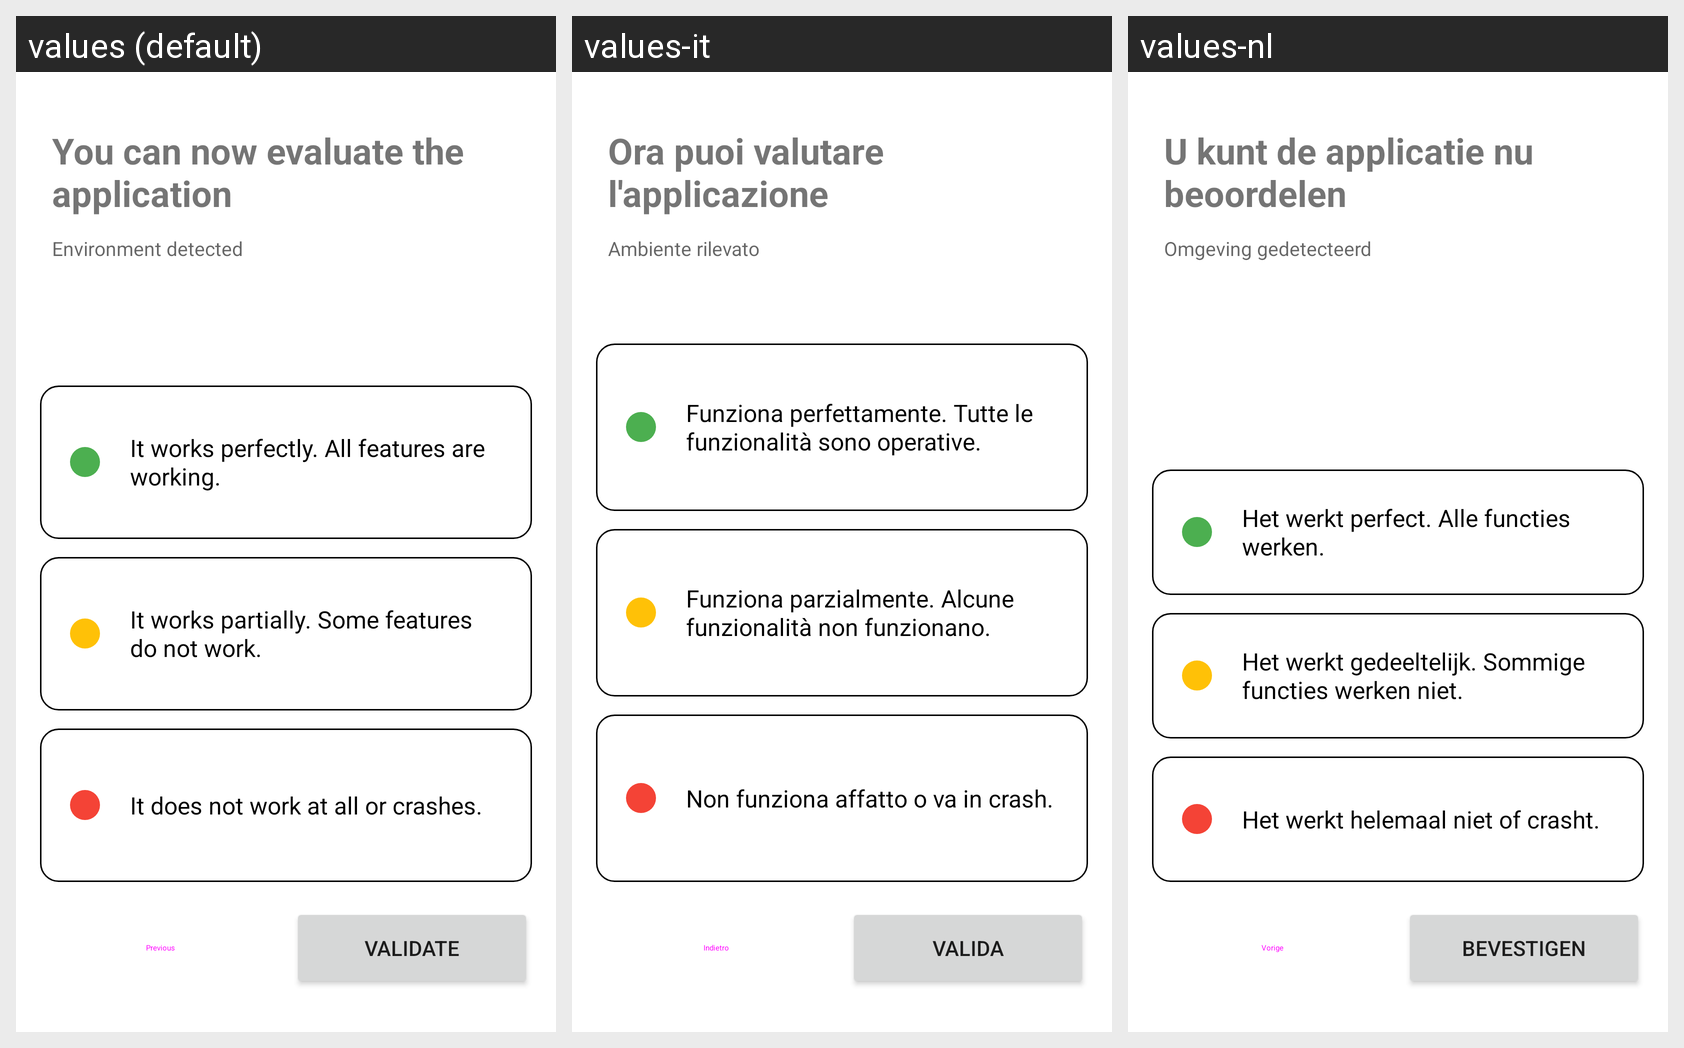

This grid shows one Android layout under several languages. Give, for every string resource on the screen, its name, the default text and each shown locale's text.
Android screen res/layout/fragment_evaluate.xml rendered under 3 locales, left to right: values (default), values-it, values-nl. Device: Nexus 5 (rendered at 1080×1920; each locale shown at half size, 540×960, under a caption strip naming it); theme Theme.MaterialComponents.DayNight.NoActionBar.
Other locales in the repository, not shown: values-de, values-es, values-fr.
Strings drawn on this screen, with the default value and each locale's value (text and hints the layout hard-codes, and strings that could not be matched under every locale, appear in the picture but are not listed):

note_application_text
  values: You can now evaluate the application
  values-it: Ora puoi valutare l'applicazione
  values-nl: U kunt de applicatie nu beoordelen

environment_detected
  values: Environment detected
  values-it: Ambiente rilevato
  values-nl: Omgeving gedetecteerd

works_perfectly
  values: It works perfectly. All features are working.
  values-it: Funziona perfettamente. Tutte le funzionalità sono operative.
  values-nl: Het werkt perfect. Alle functies werken.

works_partially
  values: It works partially. Some features do not work.
  values-it: Funziona parzialmente. Alcune funzionalità non funzionano.
  values-nl: Het werkt gedeeltelijk. Sommige functies werken niet.

dont_work
  values: It does not work at all or crashes.
  values-it: Non funziona affatto o va in crash.
  values-nl: Het werkt helemaal niet of crasht.

previous
  values: Previous
  values-it: Indietro
  values-nl: Vorige

validate_button
  values: Validate
  values-it: Valida
  values-nl: Bevestigen
